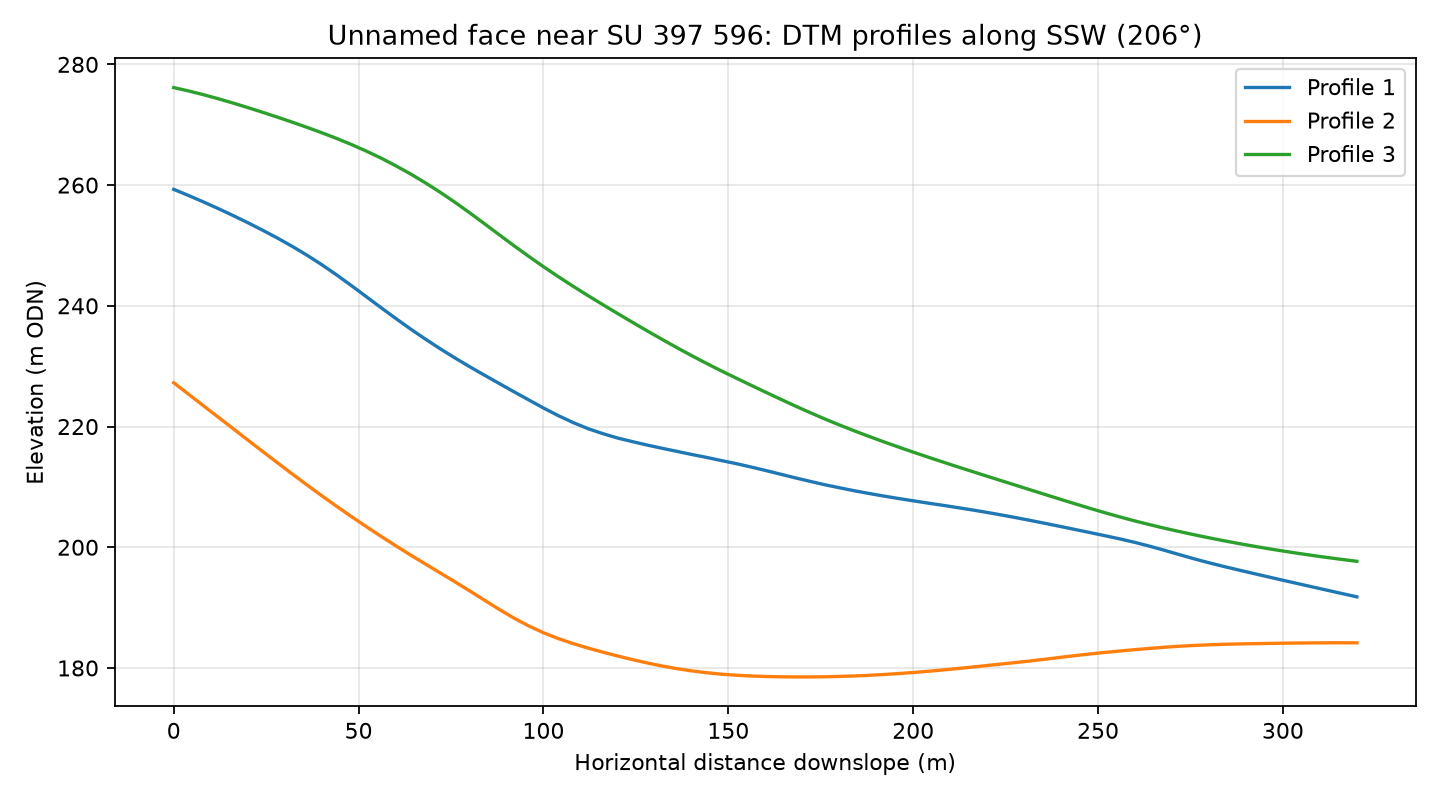

Data behind this chart, as committed beside it:
profile, distance_m, elevation_m
1, 0.0, 259.3
1, 4.0, 258.3
1, 8.0, 257.2
1, 12.0, 256.1
1, 16.0, 255
1, 20.0, 253.8
1, 24.0, 252.5
1, 28.0, 251.2
1, 32.0, 249.9
1, 36.0, 248.4
1, 40.0, 246.8
1, 44.0, 245.1
1, 48.0, 243.4
1, 52.0, 241.6
1, 56.0, 239.7
1, 60.0, 237.9
1, 64.0, 236.2
1, 68.0, 234.5
1, 72.0, 232.9
1, 76.0, 231.4
1, 80.0, 229.9
1, 84.0, 228.5
1, 88.0, 227.1
1, 92.0, 225.8
1, 96.0, 224.4
1, 100.0, 223.1
1, 104.0, 221.8
1, 108.0, 220.7
1, 112.0, 219.7
1, 116.0, 218.8
1, 120.0, 218.1
1, 124.0, 217.5
1, 128.0, 216.9
1, 132.0, 216.4
1, 136.0, 215.9
1, 140.0, 215.4
1, 144.0, 214.9
1, 148.0, 214.4
1, 152.0, 213.9
1, 156.0, 213.3
1, 160.0, 212.7
1, 164.0, 212.1
1, 168.0, 211.5
1, 172.0, 210.9
1, 176.0, 210.4
1, 180.0, 209.9
1, 184.0, 209.4
1, 188.0, 208.9
1, 192.0, 208.5
1, 196.0, 208.1
1, 200.0, 207.7
1, 204.0, 207.3
1, 208.0, 207
1, 212.0, 206.6
1, 216.0, 206.2
1, 220.0, 205.8
1, 224.0, 205.3
1, 228.0, 204.9
1, 232.0, 204.4
1, 236.0, 203.9
... 183 more rows
